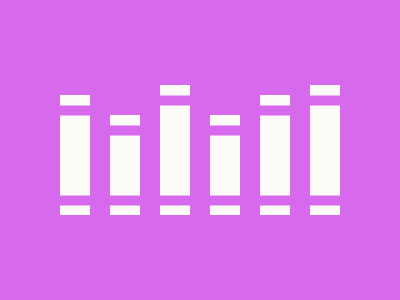

Write a web page that renders exactly this picture using CSS.

<!-- 
  - Link: https://cssbattle.dev/play/eg4M4tnoJCWcAEhEBP8x
  - Attempt: #1
    • Score: 600.23 (100% match)
    • Characters: 784 characters
-->


<p small>
<p medium>
<p high>
<style>
  body {
    background: #D669EC;
  }
  p {
    width: 30;
    position: fixed;
    bottom: 69;
  }
  [small] {
    background: linear-gradient(0deg, #FDFBF8 0 9px, #D669EC 10px 19px, #FDFBF8 20px 79px, #D669EC 80px 89px, #FDFBF8 90px);
    height: 100;
    left: 110;
    -webkit-box-reflect: right 70px;
  }
  [medium] {
    background: linear-gradient(0deg, #FDFBF8 0 9px, #D669EC 10px 19px, #FDFBF8 20px 99px, #D669EC 100px 109px, #FDFBF8 110px);
    height: 120;
    left: 60;
    -webkit-box-reflect: right 170px;
  }
  [high] {
    background: linear-gradient(0deg, #FDFBF8 0 9px, #D669EC 10px 19px, #FDFBF8 20px 109px, #D669EC 110px 119px, #FDFBF8 120px);
    height: 130;
    left: 160;
    -webkit-box-reflect: right 120px;
  }
</style>
